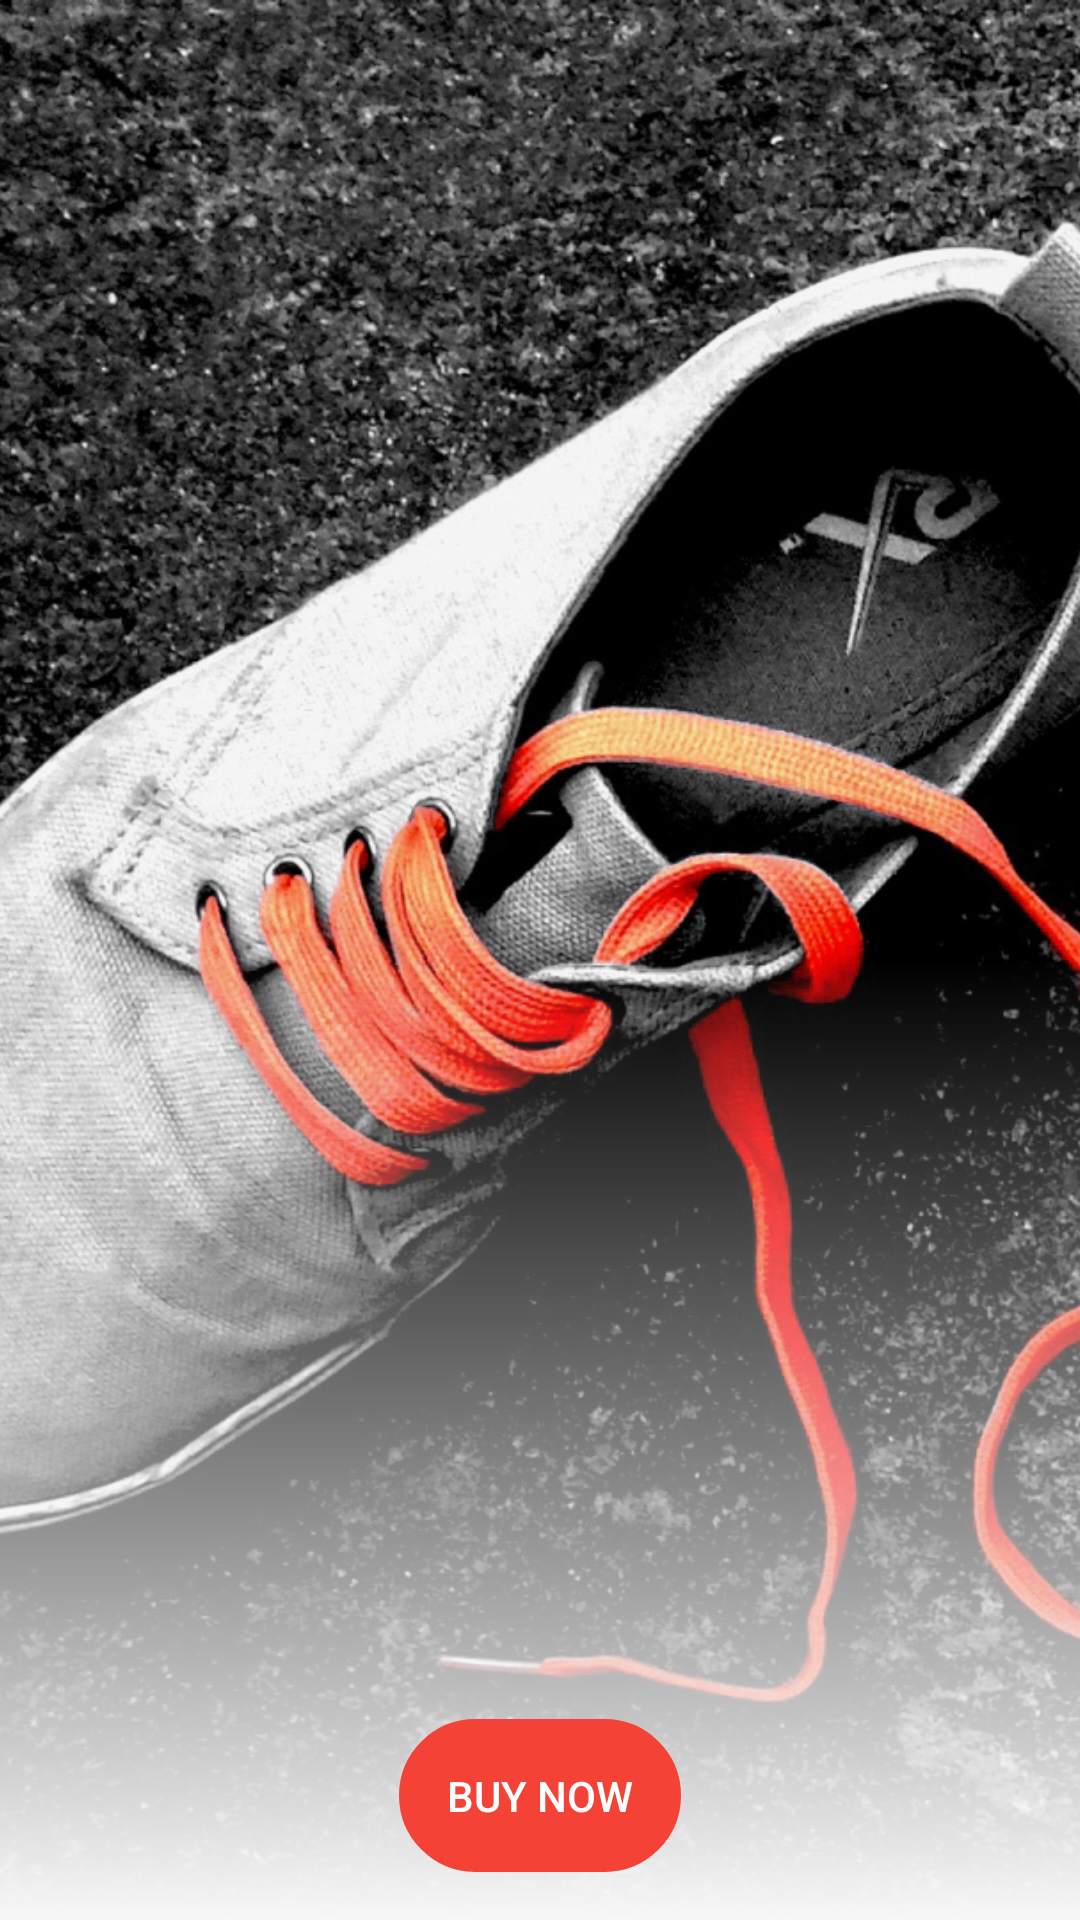

Layout XML and referenced resources for this Android screen:
<!-- AndroidManifest.xml: activity theme AppTheme.NoTitle -->
<!-- res/layout/activity_constraint_layout.xml -->
<?xml version="1.0" encoding="utf-8"?>
<android.support.constraint.ConstraintLayout xmlns:android="http://schemas.android.com/apk/res/android"
    xmlns:app="http://schemas.android.com/apk/res-auto"
    xmlns:tools="http://schemas.android.com/tools"
    android:id="@+id/clMain"
    android:layout_width="match_parent"
    android:layout_height="match_parent">

    <ImageView
        android:id="@+id/ivAndroid"
        android:layout_width="match_parent"
        android:layout_height="match_parent"
        android:scaleType="centerCrop"
        android:src="@drawable/short_image"
        app:layout_constraintEnd_toEndOf="parent"
        app:layout_constraintStart_toStartOf="parent"
        app:layout_constraintTop_toTopOf="parent" />

    <TextView
        android:id="@+id/tvTitle"
        android:layout_width="match_parent"
        android:layout_height="wrap_content"
        android:alpha="0"
        android:text="HRX sneakers casuals mens (M)"
        android:textAppearance="@style/Base.TextAppearance.AppCompat.Widget.PopupMenu.Header"
        android:textColor="@android:color/black"
        android:textSize="20sp"
        android:paddingLeft="16dp"
        android:paddingRight="16dp"
        android:paddingTop="16dp"
        app:layout_constraintBottom_toTopOf="@id/tvSubTitle"
        app:layout_constraintTop_toBottomOf="@id/ivAndroid" />

    <TextView
        android:id="@+id/tvSubTitle"
        android:layout_width="match_parent"
        android:layout_height="wrap_content"
        android:alpha="0"
        android:lineSpacingExtra="8dp"
        android:padding="16dp"
        android:textSize="16dp"
        android:text="@string/shoes_description"
        app:layout_constraintTop_toBottomOf="@id/tvTitle" />

    <FrameLayout
        android:id="@+id/flShadow"
        android:background="@drawable/gradient_white"
        android:layout_width="match_parent"
        android:layout_height="match_parent" />

    <android.support.v7.widget.AppCompatButton
        android:id="@+id/btnBuy"
        style="@style/Base.Widget.AppCompat.Button.Borderless.Colored"
        android:layout_width="wrap_content"
        android:layout_height="wrap_content"
        android:layout_margin="16dp"
        android:layout_marginBottom="8dp"
        android:layout_marginEnd="8dp"
        android:layout_marginStart="8dp"
        android:alpha="1"
        android:background="@drawable/round_image"
        android:padding="16dp"
        android:text="Buy Now"
        android:textAllCaps="true"
        android:textAppearance="@style/Base.TextAppearance.AppCompat.Widget.PopupMenu.Header"
        android:textColor="@color/white"
        app:layout_constraintBottom_toBottomOf="parent"
        app:layout_constraintEnd_toEndOf="parent"
        app:layout_constraintStart_toStartOf="parent" />

</android.support.constraint.ConstraintLayout>
<!-- resources referenced by this layout -->
<resources>
  <color name="white">#fff</color>
  <!-- drawable gradient_white (drawable) -->
  <?xml version="1.0" encoding="utf-8"?>
  <shape xmlns:android="http://schemas.android.com/apk/res/android"
      android:shape="rectangle">
      <gradient
          android:angle="270"
          android:centerColor="@android:color/transparent"
          android:endColor="#f7f7f7"
          android:startColor="@android:color/transparent" />
  </shape>
  <!-- drawable round_image (drawable) -->
  <?xml version="1.0" encoding="utf-8"?>
  <shape xmlns:android="http://schemas.android.com/apk/res/android" android:shape="rectangle">
  <corners android:radius="30dp"/>
      <solid android:color="@color/colorAccent"/>
      <stroke android:width="2dp" android:color="@color/colorAccent"/>
  </shape>
  <!-- drawable short_image: png bitmap (drawable, 929903 bytes) -->
  <string name="shoes_description">A shoe is an item of footwear intended to protect and comfort the human foot while the wearer is doing various activities.Shoes are also used as an item of decoration and fashion.
      </string>
  <style name="AppTheme.NoTitle" parent="AppTheme">
          <item name="windowNoTitle">true</item>
          <item name="android:windowFullscreen">true</item>
      </style>
  <color name="colorAccent">#f44336</color>
  <style name="AppTheme" parent="Theme.AppCompat.Light.NoActionBar">
          
          <item name="colorPrimary">@color/colorPrimary</item>
          <item name="colorPrimaryDark">@color/colorPrimaryDark</item>
          <item name="colorAccent">@color/colorAccent</item>
      </style>
  <color name="colorPrimary">#3F51B5</color>
  <color name="colorPrimaryDark">#303F9F</color>
</resources>
